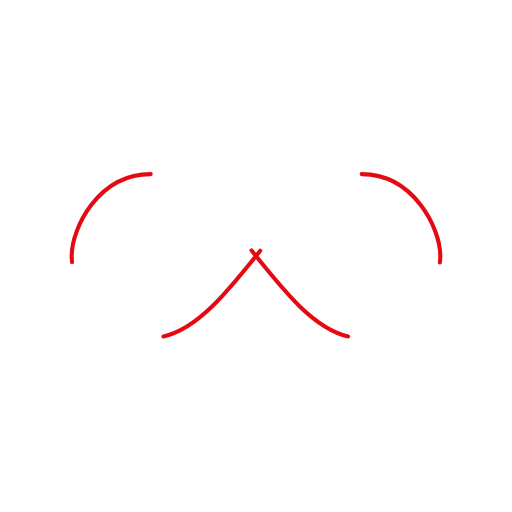
t = 0.00 s
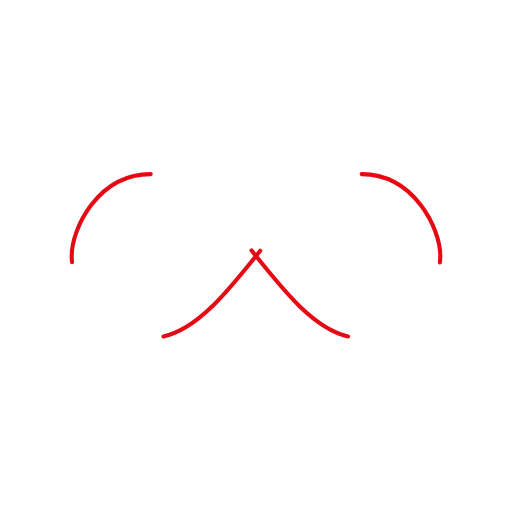
t = 0.50 s
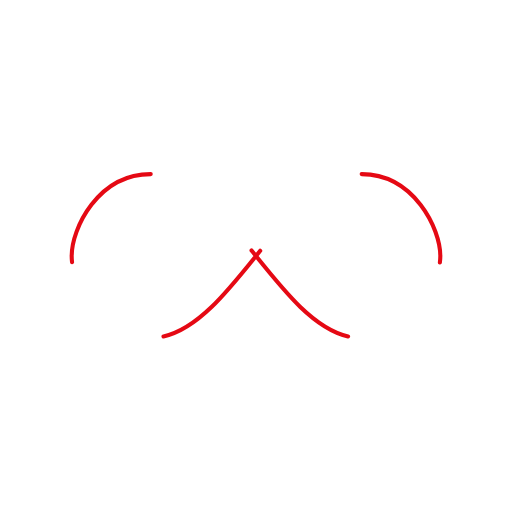
t = 1.00 s
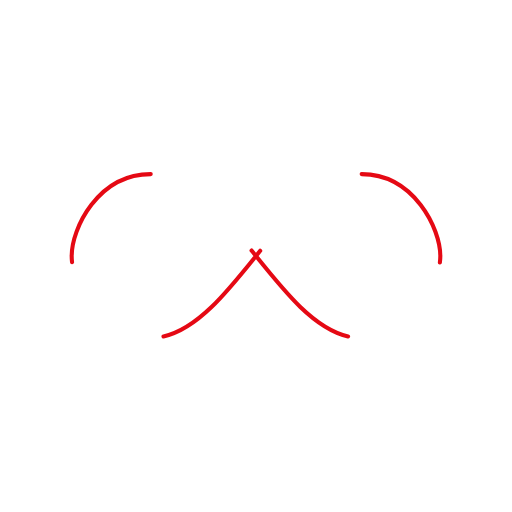
t = 1.50 s

The animated SVG that drew these frames (rendered in a browser with its animation timeline set to each time). Animation: 1 SMIL element (animate=1); one cycle of 2.00 s, repeats indefinitely.

<?xml version="1.0" encoding="utf-8"?>
<svg xmlns="http://www.w3.org/2000/svg" xmlns:xlink="http://www.w3.org/1999/xlink" style="margin: auto; background: none; display: block; shape-rendering: auto;" width="200px" height="200px" viewBox="0 0 100 100" preserveAspectRatio="xMidYMid">
<path fill="none" stroke="#e50914" stroke-width="1" stroke-dasharray="32.07361602783203 32.07361602783203" d="M24.3 30C11.4 30 5 43.3 5 50s6.4 20 19.3 20c19.3 0 32.1-40 51.4-40 C88.6 30 95 43.3 95 50s-6.4 20-19.3 20C56.4 70 43.6 30 24.3 30z" stroke-linecap="round" style="transform:scale(0.8);transform-origin:50px 50px">
  <animate attributeName="stroke-dashoffset" repeatCount="indefinite" dur="2s" keyTimes="0;1" values="0;256.58892822265625"></animate>
</path>
<!-- [ldio] generated by https://loading.io/ --></svg>